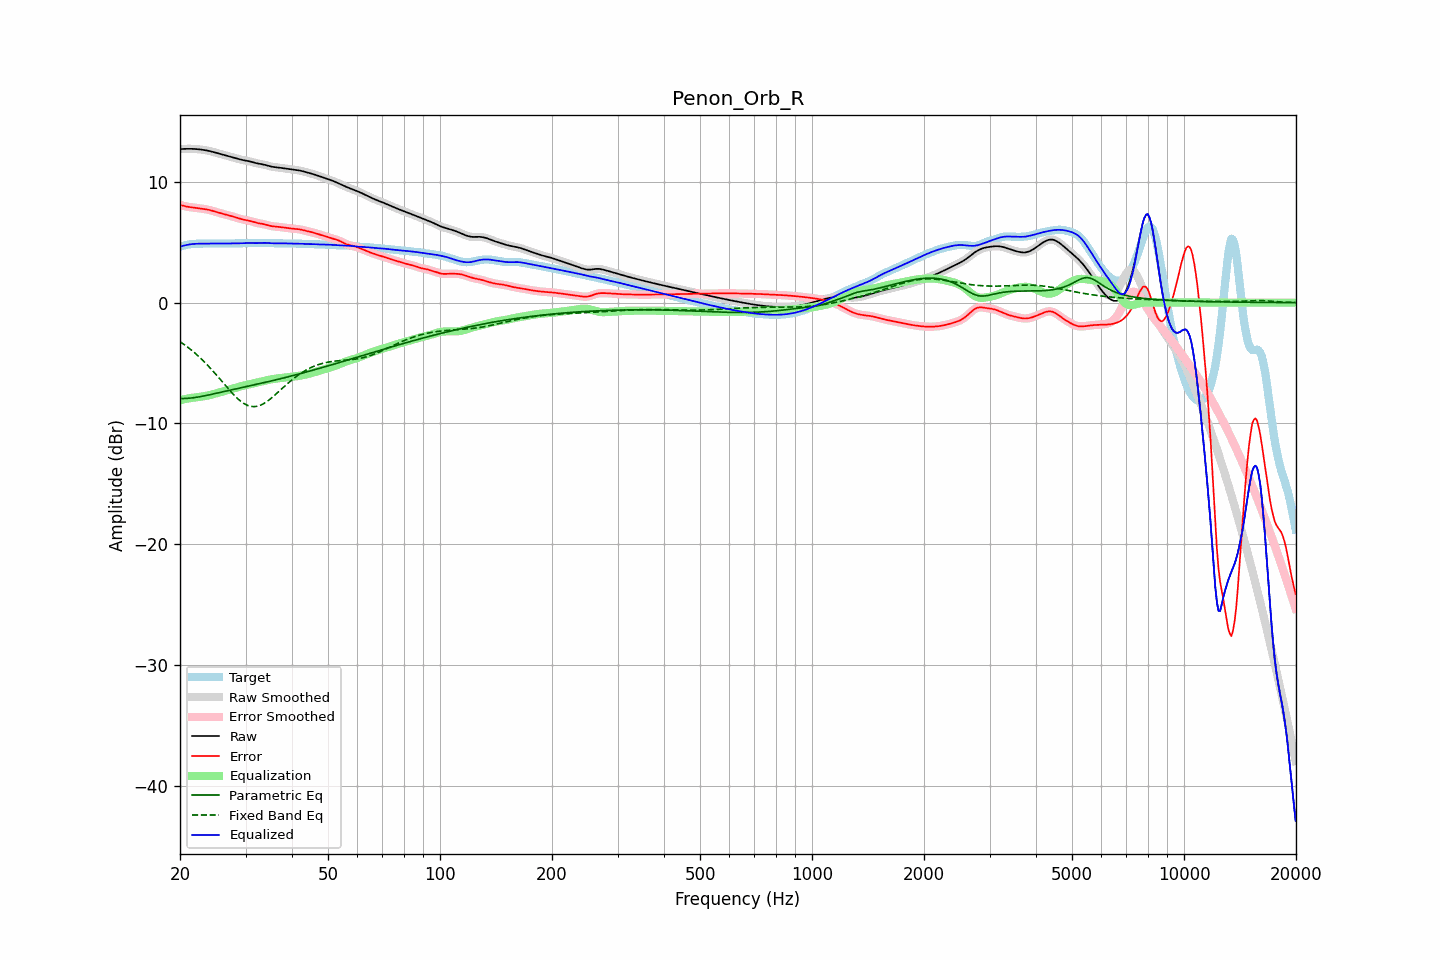

Source data for this figure (header and first rows):
frequency, raw, error, smoothed, error_smoothed, equalization, parametric_eq, fixed_band_eq, equalized_raw, equalized_smoothed, target
20.00, 12.71, 8.09, 12.71, 8.09, -8.08, -7.94, -3.23, 4.63, 4.63, 4.62
20.20, 12.72, 8.05, 12.72, 8.05, -8.05, -7.94, -3.32, 4.67, 4.67, 4.67
20.40, 12.73, 8.02, 12.73, 8.02, -8.02, -7.94, -3.41, 4.71, 4.71, 4.71
20.61, 12.73, 7.99, 12.73, 7.99, -7.99, -7.94, -3.51, 4.74, 4.74, 4.75
20.81, 12.73, 7.96, 12.73, 7.96, -7.96, -7.93, -3.61, 4.77, 4.77, 4.78
21.02, 12.74, 7.93, 12.74, 7.93, -7.94, -7.92, -3.71, 4.80, 4.80, 4.80
21.23, 12.74, 7.91, 12.74, 7.91, -7.92, -7.91, -3.81, 4.82, 4.82, 4.83
21.44, 12.73, 7.89, 12.73, 7.89, -7.89, -7.90, -3.92, 4.84, 4.84, 4.84
21.66, 12.73, 7.88, 12.73, 7.88, -7.88, -7.88, -4.03, 4.85, 4.86, 4.85
21.87, 12.73, 7.86, 12.72, 7.86, -7.86, -7.86, -4.15, 4.87, 4.87, 4.86
22.09, 12.72, 7.85, 12.72, 7.85, -7.84, -7.84, -4.26, 4.87, 4.87, 4.87
22.31, 12.71, 7.83, 12.71, 7.83, -7.83, -7.82, -4.38, 4.88, 4.88, 4.88
22.54, 12.69, 7.81, 12.69, 7.81, -7.81, -7.80, -4.50, 4.88, 4.88, 4.88
22.76, 12.68, 7.79, 12.68, 7.79, -7.79, -7.78, -4.63, 4.88, 4.88, 4.88
22.99, 12.66, 7.77, 12.66, 7.77, -7.77, -7.75, -4.76, 4.88, 4.88, 4.89
23.22, 12.64, 7.75, 12.64, 7.75, -7.75, -7.72, -4.89, 4.88, 4.88, 4.89
23.45, 12.61, 7.73, 12.61, 7.73, -7.73, -7.70, -5.02, 4.89, 4.89, 4.89
23.69, 12.59, 7.71, 12.59, 7.71, -7.70, -7.67, -5.16, 4.89, 4.89, 4.88
23.92, 12.56, 7.68, 12.56, 7.68, -7.67, -7.64, -5.30, 4.89, 4.89, 4.88
24.16, 12.53, 7.65, 12.53, 7.64, -7.64, -7.61, -5.45, 4.89, 4.89, 4.89
24.40, 12.50, 7.61, 12.50, 7.61, -7.61, -7.58, -5.59, 4.89, 4.89, 4.89
24.65, 12.46, 7.57, 12.46, 7.57, -7.57, -7.55, -5.74, 4.89, 4.89, 4.89
24.89, 12.42, 7.53, 12.42, 7.53, -7.53, -7.52, -5.89, 4.90, 4.90, 4.90
25.14, 12.39, 7.49, 12.39, 7.49, -7.49, -7.49, -6.04, 4.90, 4.90, 4.90
25.39, 12.35, 7.45, 12.35, 7.45, -7.45, -7.47, -6.20, 4.90, 4.90, 4.90
25.65, 12.31, 7.41, 12.31, 7.41, -7.41, -7.44, -6.35, 4.90, 4.90, 4.90
25.91, 12.27, 7.37, 12.27, 7.37, -7.38, -7.41, -6.51, 4.90, 4.90, 4.90
26.16, 12.24, 7.34, 12.24, 7.34, -7.34, -7.38, -6.66, 4.89, 4.90, 4.90
26.43, 12.20, 7.31, 12.20, 7.31, -7.31, -7.35, -6.82, 4.89, 4.89, 4.89
26.69, 12.16, 7.27, 12.16, 7.27, -7.27, -7.32, -6.97, 4.89, 4.89, 4.89
26.96, 12.13, 7.24, 12.13, 7.24, -7.23, -7.29, -7.13, 4.90, 4.90, 4.89
27.23, 12.09, 7.20, 12.09, 7.20, -7.20, -7.26, -7.28, 4.90, 4.90, 4.89
27.50, 12.06, 7.16, 12.06, 7.16, -7.16, -7.23, -7.43, 4.90, 4.90, 4.90
27.77, 12.02, 7.12, 12.02, 7.12, -7.12, -7.20, -7.57, 4.90, 4.90, 4.90
28.05, 11.98, 7.08, 11.98, 7.08, -7.08, -7.17, -7.71, 4.91, 4.91, 4.91
28.33, 11.94, 7.03, 11.94, 7.03, -7.03, -7.14, -7.84, 4.91, 4.91, 4.91
28.62, 11.91, 6.99, 11.91, 6.99, -7.00, -7.11, -7.97, 4.91, 4.91, 4.92
28.90, 11.87, 6.95, 11.87, 6.95, -6.96, -7.08, -8.08, 4.91, 4.91, 4.92
29.19, 11.84, 6.92, 11.84, 6.92, -6.92, -7.05, -8.19, 4.91, 4.91, 4.92
29.48, 11.81, 6.89, 11.81, 6.89, -6.89, -7.02, -8.28, 4.92, 4.92, 4.92
29.78, 11.78, 6.86, 11.78, 6.86, -6.86, -7.00, -8.37, 4.92, 4.92, 4.92
30.08, 11.76, 6.83, 11.76, 6.83, -6.83, -6.97, -8.44, 4.93, 4.93, 4.93
30.38, 11.73, 6.81, 11.73, 6.81, -6.80, -6.94, -8.51, 4.94, 4.94, 4.93
30.68, 11.71, 6.78, 11.70, 6.77, -6.77, -6.91, -8.55, 4.94, 4.94, 4.93
30.99, 11.67, 6.74, 11.67, 6.74, -6.73, -6.88, -8.59, 4.94, 4.94, 4.93
31.30, 11.64, 6.70, 11.64, 6.70, -6.70, -6.85, -8.60, 4.93, 4.93, 4.93
31.61, 11.60, 6.66, 11.60, 6.66, -6.67, -6.82, -8.61, 4.93, 4.93, 4.93
31.93, 11.56, 6.63, 11.56, 6.63, -6.64, -6.79, -8.60, 4.92, 4.93, 4.93
32.24, 11.53, 6.60, 11.53, 6.60, -6.61, -6.76, -8.58, 4.92, 4.92, 4.93
32.57, 11.50, 6.57, 11.51, 6.57, -6.58, -6.73, -8.54, 4.93, 4.93, 4.93
32.89, 11.48, 6.55, 11.48, 6.55, -6.55, -6.70, -8.50, 4.94, 4.94, 4.93
33.22, 11.46, 6.53, 11.46, 6.53, -6.52, -6.67, -8.44, 4.94, 4.94, 4.93
33.55, 11.43, 6.50, 11.43, 6.50, -6.49, -6.64, -8.37, 4.95, 4.95, 4.93
33.89, 11.40, 6.47, 11.40, 6.47, -6.46, -6.61, -8.29, 4.95, 4.94, 4.93
34.23, 11.36, 6.43, 11.36, 6.43, -6.43, -6.58, -8.20, 4.94, 4.94, 4.93
34.57, 11.32, 6.39, 11.32, 6.39, -6.40, -6.54, -8.10, 4.93, 4.93, 4.93
34.92, 11.29, 6.36, 11.29, 6.36, -6.37, -6.51, -8.00, 4.92, 4.92, 4.93
35.27, 11.26, 6.33, 11.26, 6.33, -6.35, -6.48, -7.89, 4.91, 4.91, 4.93
35.62, 11.23, 6.31, 11.24, 6.32, -6.32, -6.45, -7.78, 4.91, 4.91, 4.92
35.97, 11.22, 6.30, 11.22, 6.30, -6.30, -6.42, -7.66, 4.91, 4.91, 4.91
... 635 more rows
